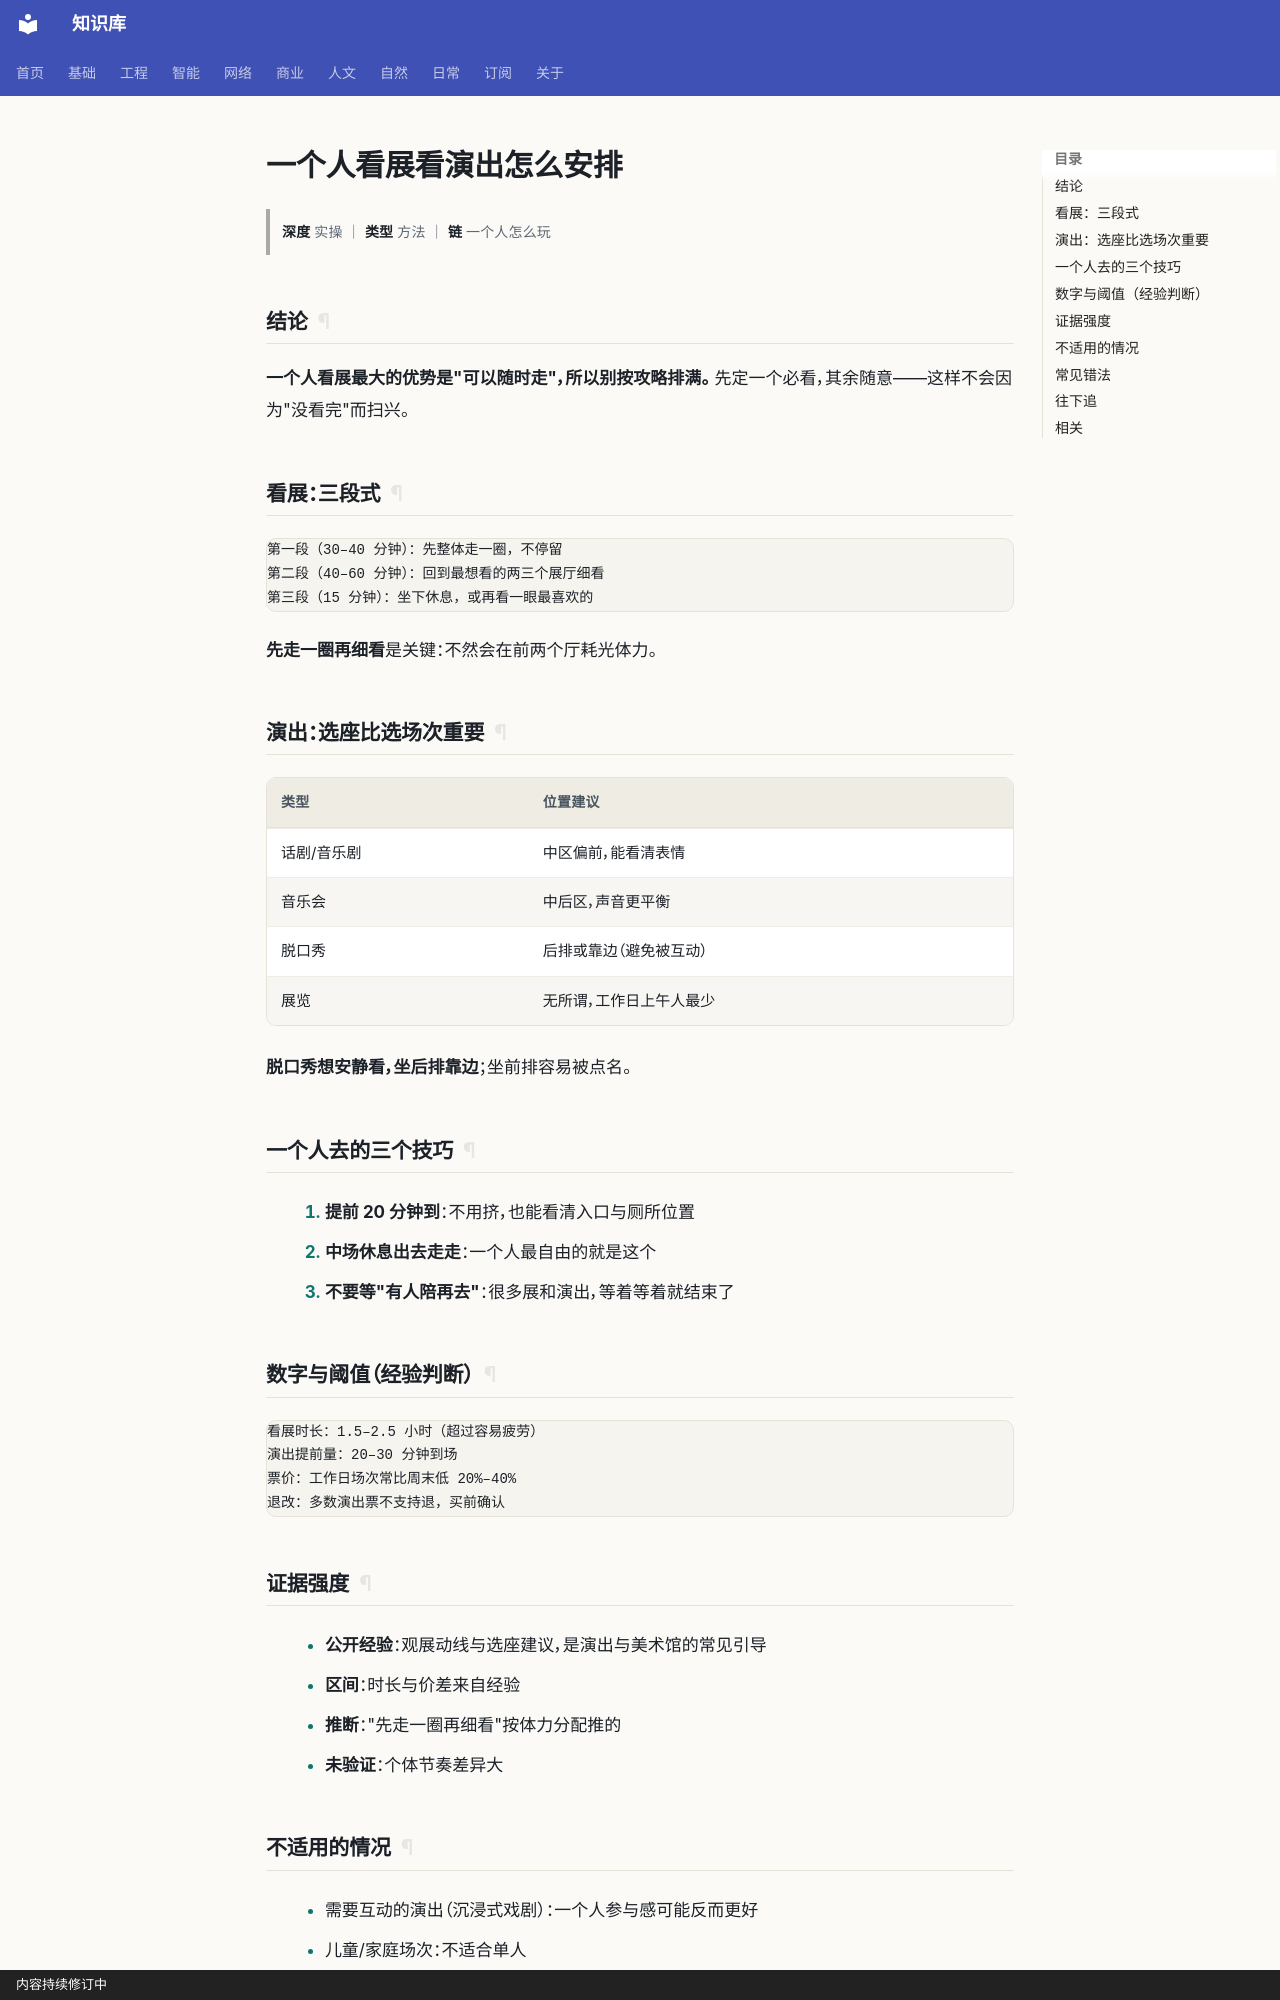

repository: gh503/kb · page: 日常/娱乐/一个人看展看演出怎么安排/index.html · generator: mkdocs · copyright: 内容持续修订中

# 一个人看展看演出怎么安排

> **深度** 实操 ｜ **类型** 方法 ｜ **链** 一个人怎么玩

## 结论

**一个人看展最大的优势是"可以随时走"，所以别按攻略排满。**
先定一个必看，其余随意——这样不会因为"没看完"而扫兴。

## 看展：三段式

```text
第一段（30–40 分钟）：先整体走一圈，不停留
第二段（40–60 分钟）：回到最想看的两三个展厅细看
第三段（15 分钟）：坐下休息，或再看一眼最喜欢的
```

**先走一圈再细看**是关键：不然会在前两个厅耗光体力。

## 演出：选座比选场次重要

| 类型 | 位置建议 |
| --- | --- |
| 话剧/音乐剧 | 中区偏前，能看清表情 |
| 音乐会 | 中后区，声音更平衡 |
| 脱口秀 | 后排或靠边（避免被互动） |
| 展览 | 无所谓，工作日上午人最少 |

**脱口秀想安静看，坐后排靠边**；坐前排容易被点名。

## 一个人去的三个技巧

1. **提前 20 分钟到**：不用挤，也能看清入口与厕所位置
2. **中场休息出去走走**：一个人最自由的就是这个
3. **不要等"有人陪再去"**：很多展和演出，等着等着就结束了

## 数字与阈值（经验判断）

```text
看展时长：1.5–2.5 小时（超过容易疲劳）
演出提前量：20–30 分钟到场
票价：工作日场次常比周末低 20%–40%
退改：多数演出票不支持退，买前确认
```
